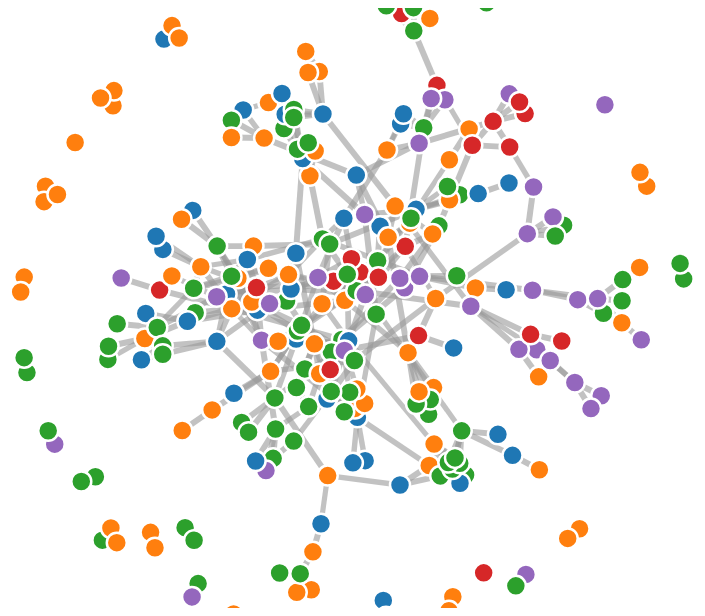
D3 v3 page, settled after 360 driven frames (6 s of simulated time); the page loaded 1 data file(s).



var link_strength_thresh = .8

var width = 800,
    height = 600;

var color = d3.scale.category10();

var force = d3.layout.force()
    .charge(-50)
    .linkDistance( function(d) 
        { 
          if (d.value < link_strength_thresh) return 0; 
            else {return 10+0*(1-d.value)}
        } )    
    .linkStrength( function(d) 
        { 
          if (d.value < link_strength_thresh) return 0; 
            else {return (d.value)}
        } )
    .size([width, height]);


var svg = d3.select("body").append("svg")
    .attr("width", width)
    .attr("height", height);


d3.json("graph_data.json", function(error, graph) {
// d3.json("YEAR/CONFERENCE/graph_data.json", function(error, graph) {

  force
      .nodes(graph.nodes)
      .links(graph.links)
      .start();

  var link = svg.selectAll(".link")
      .data(graph.links)
    .enter().append("line")
      .attr("class", "link")
      .style("stroke-width", function(d) 
        { 
          if (d.value < link_strength_thresh) return 0; 
          else {return d.value*5+1}
        });

  var tooltip = d3.select("body")
      .append("div")
      .attr("id", "tooltip")
      .style("position", "absolute")
      .style("z-index", "10")
      .style("visibility", "hidden")
      .style("font-weight", "bold")
      .style("font-size","20px")
      .style("font-family", "Verdana")
      .text("tooltip");

  var node = svg.selectAll(".node")
      .data(graph.nodes)
      .enter().append("circle")
      .attr("class", "node")
      .attr("r", 10)
      .style("fill", function(d) { return color(d.group); }) 
      .call(force.drag)

  // node.append("title").text(function(d) { return d.name; });
  node.on("mouseover", function(d){
          return tooltip.style("visibility", "visible").text(d.name);})
      .on("mousemove", function(){
          return tooltip.style("top", (d3.event.pageY+5)+"px")
                        .style("left",(d3.event.pageX-200)+"px");})
      .on("mouseout", function(){
          return tooltip.style("visibility", "hidden");});      

  force.on("tick", function() {
    link.attr("x1", function(d) { return d.source.x; })
        .attr("y1", function(d) { return d.source.y; })
        .attr("x2", function(d) { return d.target.x; })
        .attr("y2", function(d) { return d.target.y; });

    node.attr("cx", function(d) { return d.x; })
        .attr("cy", function(d) { return d.y; });
  });
});



### data: graph_data.json
{
 "nodes": [
  {
   "group": 4,
   "name": "A Graph-matching Kernel for Object Categ…"
  },
  {
   "group": 1,
   "name": "Domain Adaptation for Object Recognition…"
  },
  {
   "group": 1,
   "name": "Structured Class-Labels in Random Forest…"
  },
  {
   "group": 1,
   "name": "Perturb-and-MAP Random Fields: Using Dis…"
  },
  {
   "group": 1,
   "name": "Discriminative Learning of Relaxed Hiera…"
  },
  {
   "group": 1,
   "name": "Decision Tree Fields"
  },
  {
   "group": 1,
   "name": "Strong Supervision From Weak Annotation:…"
  },
  {
   "group": 1,
   "name": "Birdlets: Subordinate Categorization Usi…"
  },
  "... 251 more items"
 ],
 "links": [
  {
   "source": 1,
   "target": 0,
   "value": 0.0634
  },
  {
   "source": 2,
   "target": 0,
   "value": 0.1797
  },
  {
   "source": 2,
   "target": 1,
   "value": 0.07239
  },
  {
   "source": 3,
   "target": 0,
   "value": 0.2627
  },
  {
   "source": 3,
   "target": 1,
   "value": 0.02108
  },
  {
   "source": 3,
   "target": 2,
   "value": 0.1664
  },
  {
   "source": 4,
   "target": 0,
   "value": 0.2627
  },
  {
   "source": 4,
   "target": 1,
   "value": 0.02108
  },
  "... 33,403 more items"
 ]
}